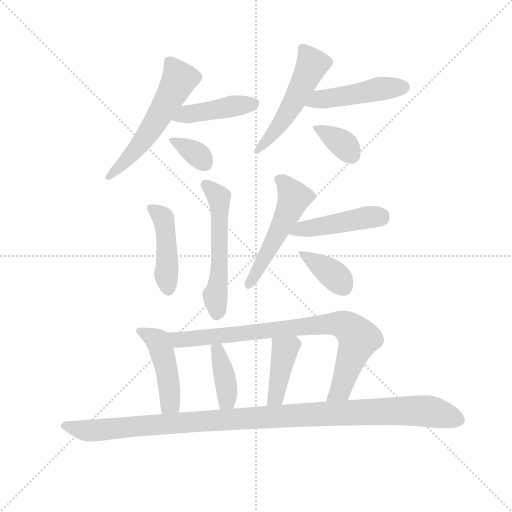
t = 0.00 s
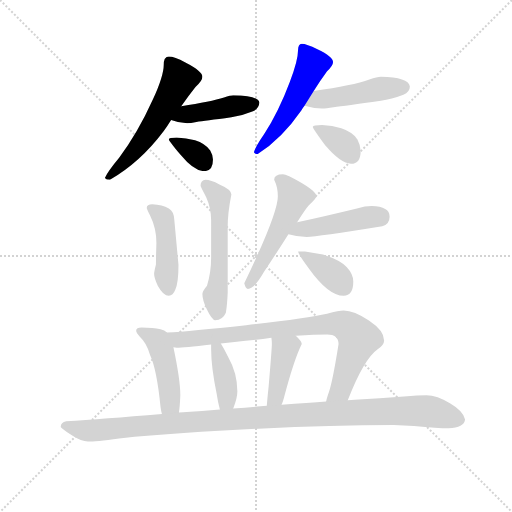
t = 2.14 s
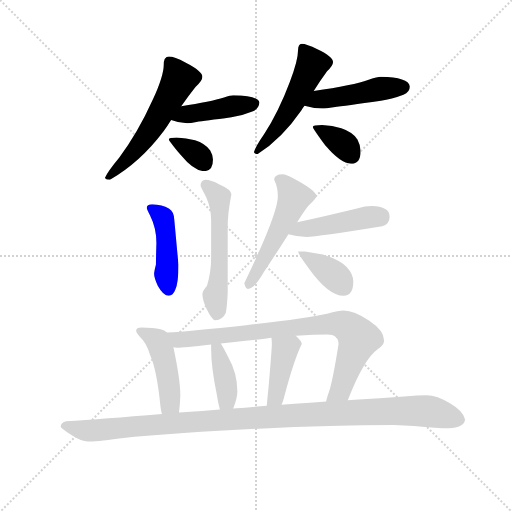
t = 4.28 s
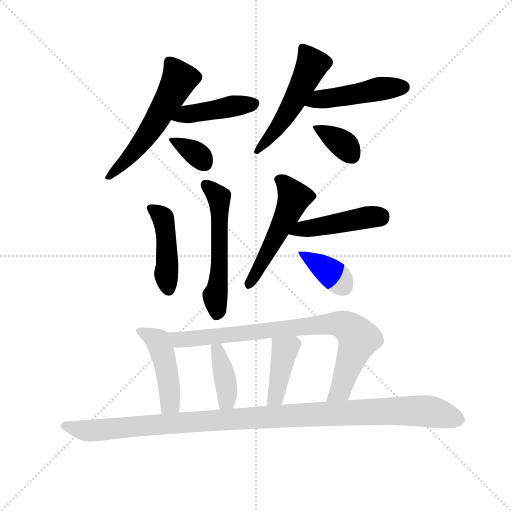
t = 6.42 s
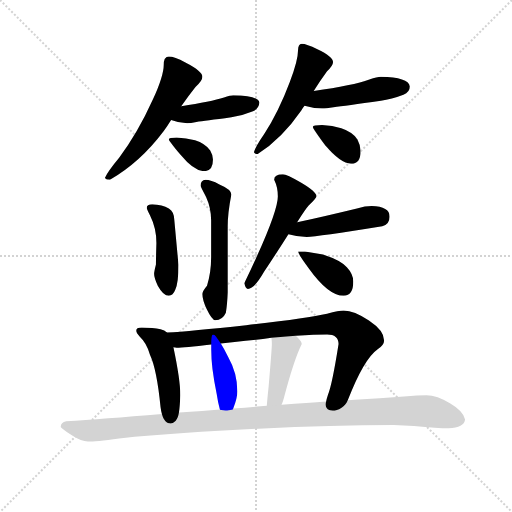
t = 8.56 s
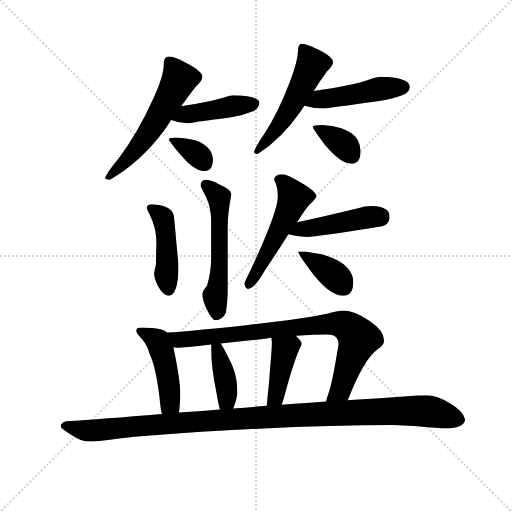
t = 10.71 s

The animated SVG that drew these frames (rendered in a browser with its animation timeline set to each time). Animation: 16 CSS @keyframes rules; one cycle of 10.71 s.

<svg version="1.1" viewBox="0 0 1024 1024" xmlns="http://www.w3.org/2000/svg">
  <g stroke="lightgray" stroke-dasharray="1,1" stroke-width="1" transform="scale(4, 4)">
    <line x1="0" y1="0" x2="256" y2="256"></line>
    <line x1="256" y1="0" x2="0" y2="256"></line>
    <line x1="128" y1="0" x2="128" y2="256"></line>
    <line x1="0" y1="128" x2="256" y2="128"></line>
  </g>
  <g transform="scale(0.92, -0.92) translate(60, -850)">
    <style type="text/css">
      
        @keyframes keyframes0 {
          from {
            stroke: blue;
            stroke-dashoffset: 563;
            stroke-width: 128;
          }
          65% {
            animation-timing-function: step-end;
            stroke: blue;
            stroke-dashoffset: 0;
            stroke-width: 128;
          }
          to {
            stroke: black;
            stroke-width: 1024;
          }
        }
        #make-me-a-hanzi-animation-0 {
          animation: keyframes0 0.7081705729166666s both;
          animation-delay: 0s;
          animation-timing-function: linear;
        }
      
        @keyframes keyframes1 {
          from {
            stroke: blue;
            stroke-dashoffset: 434;
            stroke-width: 128;
          }
          59% {
            animation-timing-function: step-end;
            stroke: blue;
            stroke-dashoffset: 0;
            stroke-width: 128;
          }
          to {
            stroke: black;
            stroke-width: 1024;
          }
        }
        #make-me-a-hanzi-animation-1 {
          animation: keyframes1 0.6031901041666666s both;
          animation-delay: 0.7081705729166666s;
          animation-timing-function: linear;
        }
      
        @keyframes keyframes2 {
          from {
            stroke: blue;
            stroke-dashoffset: 344;
            stroke-width: 128;
          }
          53% {
            animation-timing-function: step-end;
            stroke: blue;
            stroke-dashoffset: 0;
            stroke-width: 128;
          }
          to {
            stroke: black;
            stroke-width: 1024;
          }
        }
        #make-me-a-hanzi-animation-2 {
          animation: keyframes2 0.5299479166666666s both;
          animation-delay: 1.3113606770833333s;
          animation-timing-function: linear;
        }
      
        @keyframes keyframes3 {
          from {
            stroke: blue;
            stroke-dashoffset: 521;
            stroke-width: 128;
          }
          63% {
            animation-timing-function: step-end;
            stroke: blue;
            stroke-dashoffset: 0;
            stroke-width: 128;
          }
          to {
            stroke: black;
            stroke-width: 1024;
          }
        }
        #make-me-a-hanzi-animation-3 {
          animation: keyframes3 0.6739908854166666s both;
          animation-delay: 1.84130859375s;
          animation-timing-function: linear;
        }
      
        @keyframes keyframes4 {
          from {
            stroke: blue;
            stroke-dashoffset: 468;
            stroke-width: 128;
          }
          60% {
            animation-timing-function: step-end;
            stroke: blue;
            stroke-dashoffset: 0;
            stroke-width: 128;
          }
          to {
            stroke: black;
            stroke-width: 1024;
          }
        }
        #make-me-a-hanzi-animation-4 {
          animation: keyframes4 0.630859375s both;
          animation-delay: 2.5152994791666665s;
          animation-timing-function: linear;
        }
      
        @keyframes keyframes5 {
          from {
            stroke: blue;
            stroke-dashoffset: 359;
            stroke-width: 128;
          }
          54% {
            animation-timing-function: step-end;
            stroke: blue;
            stroke-dashoffset: 0;
            stroke-width: 128;
          }
          to {
            stroke: black;
            stroke-width: 1024;
          }
        }
        #make-me-a-hanzi-animation-5 {
          animation: keyframes5 0.5421549479166666s both;
          animation-delay: 3.1461588541666665s;
          animation-timing-function: linear;
        }
      
        @keyframes keyframes6 {
          from {
            stroke: blue;
            stroke-dashoffset: 447;
            stroke-width: 128;
          }
          59% {
            animation-timing-function: step-end;
            stroke: blue;
            stroke-dashoffset: 0;
            stroke-width: 128;
          }
          to {
            stroke: black;
            stroke-width: 1024;
          }
        }
        #make-me-a-hanzi-animation-6 {
          animation: keyframes6 0.61376953125s both;
          animation-delay: 3.688313802083333s;
          animation-timing-function: linear;
        }
      
        @keyframes keyframes7 {
          from {
            stroke: blue;
            stroke-dashoffset: 550;
            stroke-width: 128;
          }
          64% {
            animation-timing-function: step-end;
            stroke: blue;
            stroke-dashoffset: 0;
            stroke-width: 128;
          }
          to {
            stroke: black;
            stroke-width: 1024;
          }
        }
        #make-me-a-hanzi-animation-7 {
          animation: keyframes7 0.6975911458333334s both;
          animation-delay: 4.302083333333333s;
          animation-timing-function: linear;
        }
      
        @keyframes keyframes8 {
          from {
            stroke: blue;
            stroke-dashoffset: 516;
            stroke-width: 128;
          }
          63% {
            animation-timing-function: step-end;
            stroke: blue;
            stroke-dashoffset: 0;
            stroke-width: 128;
          }
          to {
            stroke: black;
            stroke-width: 1024;
          }
        }
        #make-me-a-hanzi-animation-8 {
          animation: keyframes8 0.669921875s both;
          animation-delay: 4.999674479166666s;
          animation-timing-function: linear;
        }
      
        @keyframes keyframes9 {
          from {
            stroke: blue;
            stroke-dashoffset: 453;
            stroke-width: 128;
          }
          60% {
            animation-timing-function: step-end;
            stroke: blue;
            stroke-dashoffset: 0;
            stroke-width: 128;
          }
          to {
            stroke: black;
            stroke-width: 1024;
          }
        }
        #make-me-a-hanzi-animation-9 {
          animation: keyframes9 0.61865234375s both;
          animation-delay: 5.669596354166666s;
          animation-timing-function: linear;
        }
      
        @keyframes keyframes10 {
          from {
            stroke: blue;
            stroke-dashoffset: 378;
            stroke-width: 128;
          }
          55% {
            animation-timing-function: step-end;
            stroke: blue;
            stroke-dashoffset: 0;
            stroke-width: 128;
          }
          to {
            stroke: black;
            stroke-width: 1024;
          }
        }
        #make-me-a-hanzi-animation-10 {
          animation: keyframes10 0.5576171875s both;
          animation-delay: 6.288248697916666s;
          animation-timing-function: linear;
        }
      
        @keyframes keyframes11 {
          from {
            stroke: blue;
            stroke-dashoffset: 456;
            stroke-width: 128;
          }
          60% {
            animation-timing-function: step-end;
            stroke: blue;
            stroke-dashoffset: 0;
            stroke-width: 128;
          }
          to {
            stroke: black;
            stroke-width: 1024;
          }
        }
        #make-me-a-hanzi-animation-11 {
          animation: keyframes11 0.62109375s both;
          animation-delay: 6.845865885416666s;
          animation-timing-function: linear;
        }
      
        @keyframes keyframes12 {
          from {
            stroke: blue;
            stroke-dashoffset: 833;
            stroke-width: 128;
          }
          73% {
            animation-timing-function: step-end;
            stroke: blue;
            stroke-dashoffset: 0;
            stroke-width: 128;
          }
          to {
            stroke: black;
            stroke-width: 1024;
          }
        }
        #make-me-a-hanzi-animation-12 {
          animation: keyframes12 0.9278971354166666s both;
          animation-delay: 7.466959635416666s;
          animation-timing-function: linear;
        }
      
        @keyframes keyframes13 {
          from {
            stroke: blue;
            stroke-dashoffset: 393;
            stroke-width: 128;
          }
          56% {
            animation-timing-function: step-end;
            stroke: blue;
            stroke-dashoffset: 0;
            stroke-width: 128;
          }
          to {
            stroke: black;
            stroke-width: 1024;
          }
        }
        #make-me-a-hanzi-animation-13 {
          animation: keyframes13 0.56982421875s both;
          animation-delay: 8.394856770833332s;
          animation-timing-function: linear;
        }
      
        @keyframes keyframes14 {
          from {
            stroke: blue;
            stroke-dashoffset: 408;
            stroke-width: 128;
          }
          57% {
            animation-timing-function: step-end;
            stroke: blue;
            stroke-dashoffset: 0;
            stroke-width: 128;
          }
          to {
            stroke: black;
            stroke-width: 1024;
          }
        }
        #make-me-a-hanzi-animation-14 {
          animation: keyframes14 0.58203125s both;
          animation-delay: 8.964680989583332s;
          animation-timing-function: linear;
        }
      
        @keyframes keyframes15 {
          from {
            stroke: blue;
            stroke-dashoffset: 1116;
            stroke-width: 128;
          }
          78% {
            animation-timing-function: step-end;
            stroke: blue;
            stroke-dashoffset: 0;
            stroke-width: 128;
          }
          to {
            stroke: black;
            stroke-width: 1024;
          }
        }
        #make-me-a-hanzi-animation-15 {
          animation: keyframes15 1.158203125s both;
          animation-delay: 9.546712239583332s;
          animation-timing-function: linear;
        }
      
    </style>
    
      <path d="M 307 727 Q 302 727 298 722 Q 296 717 296 710 Q 296 685 272 633 Q 240 562 199 507 Q 174 477 168 463 Q 171 459 179 459 Q 245 497 296 565 Q 304 576 312 589 L 334 619 Q 349 641 365 661 Q 380 674 380 683 Q 380 695 343 714 Q 319 727 307 727 Z" fill="lightgray"></path>
    
      <path d="M 312 589 Q 330 582 347 582 Q 354 582 367 585 Q 385 587 443 595 Q 466 598 490 608 Q 503 614 504 627 Q 501 642 447 643 Q 441 643 427 638 Q 399 629 334 619 C 304 614 284 599 312 589 Z" fill="lightgray"></path>
    
      <path d="M 324 551 Q 307 551 307 547 Q 307 544 333 513 Q 362 478 384 478 Q 403 478 403 503 Q 403 513 397 523 Q 386 538 364 545 Q 345 550 324 551 Z" fill="lightgray"></path>
    
      <path d="M 596 755 Q 592 755 590 751 Q 588 747 588 742 Q 588 719 570 672 Q 546 608 514 558 Q 496 532 492 519 Q 494 515 500 515 Q 553 549 595 610 Q 598 615 602 620 L 622 652 Q 637 676 651 695 Q 664 707 664 715 Q 664 727 630 743 Q 606 755 596 755 Z" fill="lightgray"></path>
    
      <path d="M 602 620 Q 622 614 640 614 Q 649 614 665 617 Q 690 620 768 631 Q 791 634 817 644 Q 831 650 831 662 Q 828 682 768 683 Q 760 683 743 677 Q 708 664 622 652 C 592 648 573 628 602 620 Z" fill="lightgray"></path>
    
      <path d="M 640 578 Q 620 578 620 574 Q 620 571 647 534 Q 681 494 703 494 Q 724 494 724 522 Q 724 534 717 547 Q 706 563 682 571 Q 663 577 640 578 Z" fill="lightgray"></path>
    
      <path d="M 271 406 Q 259 406 259 398 Q 259 396 266 382 Q 280 354 280 322 Q 279 288 279 275 Q 275 259 275 255 Q 275 246 283 229 Q 295 207 307 207 Q 316 207 321 220 Q 328 235 328 274 L 319 371 Q 319 390 307 397 Q 293 405 271 406 Z" fill="lightgray"></path>
    
      <path d="M 387 459 Q 376 458 376 446 Q 376 444 388 422 Q 399 398 399 371 L 399 291 Q 399 258 390 229 Q 380 217 380 211 Q 380 198 389 179 Q 401 154 408 154 Q 424 154 431 170 Q 434 188 435 214 L 435 357 Q 435 387 443 427 Q 443 438 417 449 Q 398 459 387 459 Z" fill="lightgray"></path>
    
      <path d="M 555 471 Q 536 471 536 459 Q 544 443 544 423 Q 544 386 471 234 Q 474 222 479 222 Q 493 222 514 259 Q 545 306 567 341 L 586 367 Q 604 395 611 403 Q 628 420 628 423 Q 628 433 594 453 Q 563 471 555 471 Z" fill="lightgray"></path>
    
      <path d="M 567 341 Q 588 335 607 335 Q 629 335 771 358 Q 787 363 787 379 Q 787 401 748 402 Q 734 402 716 397 Q 642 379 586 367 C 557 361 538 349 567 341 Z" fill="lightgray"></path>
    
      <path d="M 603 303 L 588 303 Q 588 298 611 267 Q 654 207 687 207 Q 708 207 708 238 Q 708 254 694 269 Q 682 284 642 297 L 603 303 Z" fill="lightgray"></path>
    
      <path d="M 248 138 Q 236 138 236 131 Q 236 127 244 118 Q 259 104 266 79 Q 281 47 289 -35 Q 290 -43 292 -50 C 299 -79 325 -77 329 -47 Q 331 -34 332 -9 Q 332 24 317 95 L 303 127 Q 298 132 289 134 Q 273 138 248 138 Z" fill="lightgray"></path>
    
      <path d="M 696 -20 Q 731 70 761 91 Q 775 100 775 110 Q 775 131 742 153 Q 710 175 687 175 Q 677 175 651 168 Q 607 158 475 143 Q 354 130 303 127 C 273 125 287 96 317 95 Q 321 94 324 94 Q 339 94 399 101 L 420 103 Q 443 106 474 109 Q 504 112 530 116 L 583 120 Q 625 123 651 123 Q 676 123 676 102 Q 662 13 653 -8 Q 650 -17 649 -23 C 641 -52 685 -48 696 -20 Z" fill="lightgray"></path>
    
      <path d="M 399 101 L 399 90 Q 399 52 411 -6 Q 414 -26 418 -40 C 426 -69 436 -66 447 -38 Q 456 -15 456 -1 Q 456 39 436 74 Q 427 92 420 103 C 404 129 399 131 399 101 Z" fill="lightgray"></path>
    
      <path d="M 530 116 Q 531 109 531 102 Q 531 92 524 10 Q 521 -18 520 -32 C 518 -62 540 -58 552 -30 Q 555 -24 557 -16 Q 579 68 596 102 Q 596 108 583 120 C 561 141 527 146 530 116 Z" fill="lightgray"></path>
    
      <path d="M 292 -50 Q 162 -61 84 -66 Q 72 -69 72 -78 Q 73 -81 97 -97 Q 117 -110 131 -110 Q 147 -110 199 -103 Q 334 -90 502 -82 Q 663 -74 796 -74 L 840 -76 Q 892 -81 915 -81 Q 949 -80 951 -62 Q 948 -44 919 -27 Q 890 -9 867 -9 Q 849 -9 818 -12 Q 766 -16 711 -19 Q 705 -19 696 -20 L 649 -23 Q 611 -26 552 -30 L 520 -32 Q 486 -35 447 -38 L 418 -40 Q 380 -43 338 -46 Q 334 -46 329 -47 L 292 -50 Z" fill="lightgray"></path>
    
    
      <clipPath id="make-me-a-hanzi-clip-0">
        <path d="M 307 727 Q 302 727 298 722 Q 296 717 296 710 Q 296 685 272 633 Q 240 562 199 507 Q 174 477 168 463 Q 171 459 179 459 Q 245 497 296 565 Q 304 576 312 589 L 334 619 Q 349 641 365 661 Q 380 674 380 683 Q 380 695 343 714 Q 319 727 307 727 Z"></path>
      </clipPath>
      <path clip-path="url(#make-me-a-hanzi-clip-0)" d="M 308 714 L 330 678 L 325 667 L 244 535 L 175 465" fill="none" id="make-me-a-hanzi-animation-0" stroke-dasharray="435 870" stroke-linecap="round"></path>
    
      <clipPath id="make-me-a-hanzi-clip-1">
        <path d="M 312 589 Q 330 582 347 582 Q 354 582 367 585 Q 385 587 443 595 Q 466 598 490 608 Q 503 614 504 627 Q 501 642 447 643 Q 441 643 427 638 Q 399 629 334 619 C 304 614 284 599 312 589 Z"></path>
      </clipPath>
      <path clip-path="url(#make-me-a-hanzi-clip-1)" d="M 319 591 L 367 606 L 493 624" fill="none" id="make-me-a-hanzi-animation-1" stroke-dasharray="306 612" stroke-linecap="round"></path>
    
      <clipPath id="make-me-a-hanzi-clip-2">
        <path d="M 324 551 Q 307 551 307 547 Q 307 544 333 513 Q 362 478 384 478 Q 403 478 403 503 Q 403 513 397 523 Q 386 538 364 545 Q 345 550 324 551 Z"></path>
      </clipPath>
      <path clip-path="url(#make-me-a-hanzi-clip-2)" d="M 311 546 L 353 525 L 384 498" fill="none" id="make-me-a-hanzi-animation-2" stroke-dasharray="216 432" stroke-linecap="round"></path>
    
      <clipPath id="make-me-a-hanzi-clip-3">
        <path d="M 596 755 Q 592 755 590 751 Q 588 747 588 742 Q 588 719 570 672 Q 546 608 514 558 Q 496 532 492 519 Q 494 515 500 515 Q 553 549 595 610 Q 598 615 602 620 L 622 652 Q 637 676 651 695 Q 664 707 664 715 Q 664 727 630 743 Q 606 755 596 755 Z"></path>
      </clipPath>
      <path clip-path="url(#make-me-a-hanzi-clip-3)" d="M 599 745 L 619 710 L 614 698 L 564 603 L 499 522" fill="none" id="make-me-a-hanzi-animation-3" stroke-dasharray="393 786" stroke-linecap="round"></path>
    
      <clipPath id="make-me-a-hanzi-clip-4">
        <path d="M 602 620 Q 622 614 640 614 Q 649 614 665 617 Q 690 620 768 631 Q 791 634 817 644 Q 831 650 831 662 Q 828 682 768 683 Q 760 683 743 677 Q 708 664 622 652 C 592 648 573 628 602 620 Z"></path>
      </clipPath>
      <path clip-path="url(#make-me-a-hanzi-clip-4)" d="M 610 623 L 635 634 L 778 659 L 818 660" fill="none" id="make-me-a-hanzi-animation-4" stroke-dasharray="340 680" stroke-linecap="round"></path>
    
      <clipPath id="make-me-a-hanzi-clip-5">
        <path d="M 640 578 Q 620 578 620 574 Q 620 571 647 534 Q 681 494 703 494 Q 724 494 724 522 Q 724 534 717 547 Q 706 563 682 571 Q 663 577 640 578 Z"></path>
      </clipPath>
      <path clip-path="url(#make-me-a-hanzi-clip-5)" d="M 624 574 L 686 536 L 704 512" fill="none" id="make-me-a-hanzi-animation-5" stroke-dasharray="231 462" stroke-linecap="round"></path>
    
      <clipPath id="make-me-a-hanzi-clip-6">
        <path d="M 271 406 Q 259 406 259 398 Q 259 396 266 382 Q 280 354 280 322 Q 279 288 279 275 Q 275 259 275 255 Q 275 246 283 229 Q 295 207 307 207 Q 316 207 321 220 Q 328 235 328 274 L 319 371 Q 319 390 307 397 Q 293 405 271 406 Z"></path>
      </clipPath>
      <path clip-path="url(#make-me-a-hanzi-clip-6)" d="M 268 398 L 293 379 L 298 362 L 307 220" fill="none" id="make-me-a-hanzi-animation-6" stroke-dasharray="319 638" stroke-linecap="round"></path>
    
      <clipPath id="make-me-a-hanzi-clip-7">
        <path d="M 387 459 Q 376 458 376 446 Q 376 444 388 422 Q 399 398 399 371 L 399 291 Q 399 258 390 229 Q 380 217 380 211 Q 380 198 389 179 Q 401 154 408 154 Q 424 154 431 170 Q 434 188 435 214 L 435 357 Q 435 387 443 427 Q 443 438 417 449 Q 398 459 387 459 Z"></path>
      </clipPath>
      <path clip-path="url(#make-me-a-hanzi-clip-7)" d="M 387 448 L 416 421 L 417 270 L 408 208 L 412 167" fill="none" id="make-me-a-hanzi-animation-7" stroke-dasharray="422 844" stroke-linecap="round"></path>
    
      <clipPath id="make-me-a-hanzi-clip-8">
        <path d="M 555 471 Q 536 471 536 459 Q 544 443 544 423 Q 544 386 471 234 Q 474 222 479 222 Q 493 222 514 259 Q 545 306 567 341 L 586 367 Q 604 395 611 403 Q 628 420 628 423 Q 628 433 594 453 Q 563 471 555 471 Z"></path>
      </clipPath>
      <path clip-path="url(#make-me-a-hanzi-clip-8)" d="M 549 458 L 573 431 L 575 407 L 480 231" fill="none" id="make-me-a-hanzi-animation-8" stroke-dasharray="388 776" stroke-linecap="round"></path>
    
      <clipPath id="make-me-a-hanzi-clip-9">
        <path d="M 567 341 Q 588 335 607 335 Q 629 335 771 358 Q 787 363 787 379 Q 787 401 748 402 Q 734 402 716 397 Q 642 379 586 367 C 557 361 538 349 567 341 Z"></path>
      </clipPath>
      <path clip-path="url(#make-me-a-hanzi-clip-9)" d="M 575 342 L 596 353 L 767 378" fill="none" id="make-me-a-hanzi-animation-9" stroke-dasharray="325 650" stroke-linecap="round"></path>
    
      <clipPath id="make-me-a-hanzi-clip-10">
        <path d="M 603 303 L 588 303 Q 588 298 611 267 Q 654 207 687 207 Q 708 207 708 238 Q 708 254 694 269 Q 682 284 642 297 L 603 303 Z"></path>
      </clipPath>
      <path clip-path="url(#make-me-a-hanzi-clip-10)" d="M 596 302 L 600 294 L 668 250 L 688 225" fill="none" id="make-me-a-hanzi-animation-10" stroke-dasharray="250 500" stroke-linecap="round"></path>
    
      <clipPath id="make-me-a-hanzi-clip-11">
        <path d="M 248 138 Q 236 138 236 131 Q 236 127 244 118 Q 259 104 266 79 Q 281 47 289 -35 Q 290 -43 292 -50 C 299 -79 325 -77 329 -47 Q 331 -34 332 -9 Q 332 24 317 95 L 303 127 Q 298 132 289 134 Q 273 138 248 138 Z"></path>
      </clipPath>
      <path clip-path="url(#make-me-a-hanzi-clip-11)" d="M 246 128 L 283 109 L 295 80 L 310 -16 L 309 -29 L 297 -41" fill="none" id="make-me-a-hanzi-animation-11" stroke-dasharray="328 656" stroke-linecap="round"></path>
    
      <clipPath id="make-me-a-hanzi-clip-12">
        <path d="M 696 -20 Q 731 70 761 91 Q 775 100 775 110 Q 775 131 742 153 Q 710 175 687 175 Q 677 175 651 168 Q 607 158 475 143 Q 354 130 303 127 C 273 125 287 96 317 95 Q 321 94 324 94 Q 339 94 399 101 L 420 103 Q 443 106 474 109 Q 504 112 530 116 L 583 120 Q 625 123 651 123 Q 676 123 676 102 Q 662 13 653 -8 Q 650 -17 649 -23 C 641 -52 685 -48 696 -20 Z"></path>
      </clipPath>
      <path clip-path="url(#make-me-a-hanzi-clip-12)" d="M 308 123 L 331 112 L 349 112 L 652 146 L 696 140 L 719 112 L 681 2 L 656 -17" fill="none" id="make-me-a-hanzi-animation-12" stroke-dasharray="705 1410" stroke-linecap="round"></path>
    
      <clipPath id="make-me-a-hanzi-clip-13">
        <path d="M 399 101 L 399 90 Q 399 52 411 -6 Q 414 -26 418 -40 C 426 -69 436 -66 447 -38 Q 456 -15 456 -1 Q 456 39 436 74 Q 427 92 420 103 C 404 129 399 131 399 101 Z"></path>
      </clipPath>
      <path clip-path="url(#make-me-a-hanzi-clip-13)" d="M 405 96 L 413 89 L 429 32 L 434 -13 L 425 -33" fill="none" id="make-me-a-hanzi-animation-13" stroke-dasharray="265 530" stroke-linecap="round"></path>
    
      <clipPath id="make-me-a-hanzi-clip-14">
        <path d="M 530 116 Q 531 109 531 102 Q 531 92 524 10 Q 521 -18 520 -32 C 518 -62 540 -58 552 -30 Q 555 -24 557 -16 Q 579 68 596 102 Q 596 108 583 120 C 561 141 527 146 530 116 Z"></path>
      </clipPath>
      <path clip-path="url(#make-me-a-hanzi-clip-14)" d="M 585 102 L 565 94 L 556 79 L 539 -13 L 525 -27" fill="none" id="make-me-a-hanzi-animation-14" stroke-dasharray="280 560" stroke-linecap="round"></path>
    
      <clipPath id="make-me-a-hanzi-clip-15">
        <path d="M 292 -50 Q 162 -61 84 -66 Q 72 -69 72 -78 Q 73 -81 97 -97 Q 117 -110 131 -110 Q 147 -110 199 -103 Q 334 -90 502 -82 Q 663 -74 796 -74 L 840 -76 Q 892 -81 915 -81 Q 949 -80 951 -62 Q 948 -44 919 -27 Q 890 -9 867 -9 Q 849 -9 818 -12 Q 766 -16 711 -19 Q 705 -19 696 -20 L 649 -23 Q 611 -26 552 -30 L 520 -32 Q 486 -35 447 -38 L 418 -40 Q 380 -43 338 -46 Q 334 -46 329 -47 L 292 -50 Z"></path>
      </clipPath>
      <path clip-path="url(#make-me-a-hanzi-clip-15)" d="M 80 -77 L 134 -86 L 515 -56 L 798 -43 L 863 -43 L 936 -61" fill="none" id="make-me-a-hanzi-animation-15" stroke-dasharray="988 1976" stroke-linecap="round"></path>
    
  </g>
</svg>
